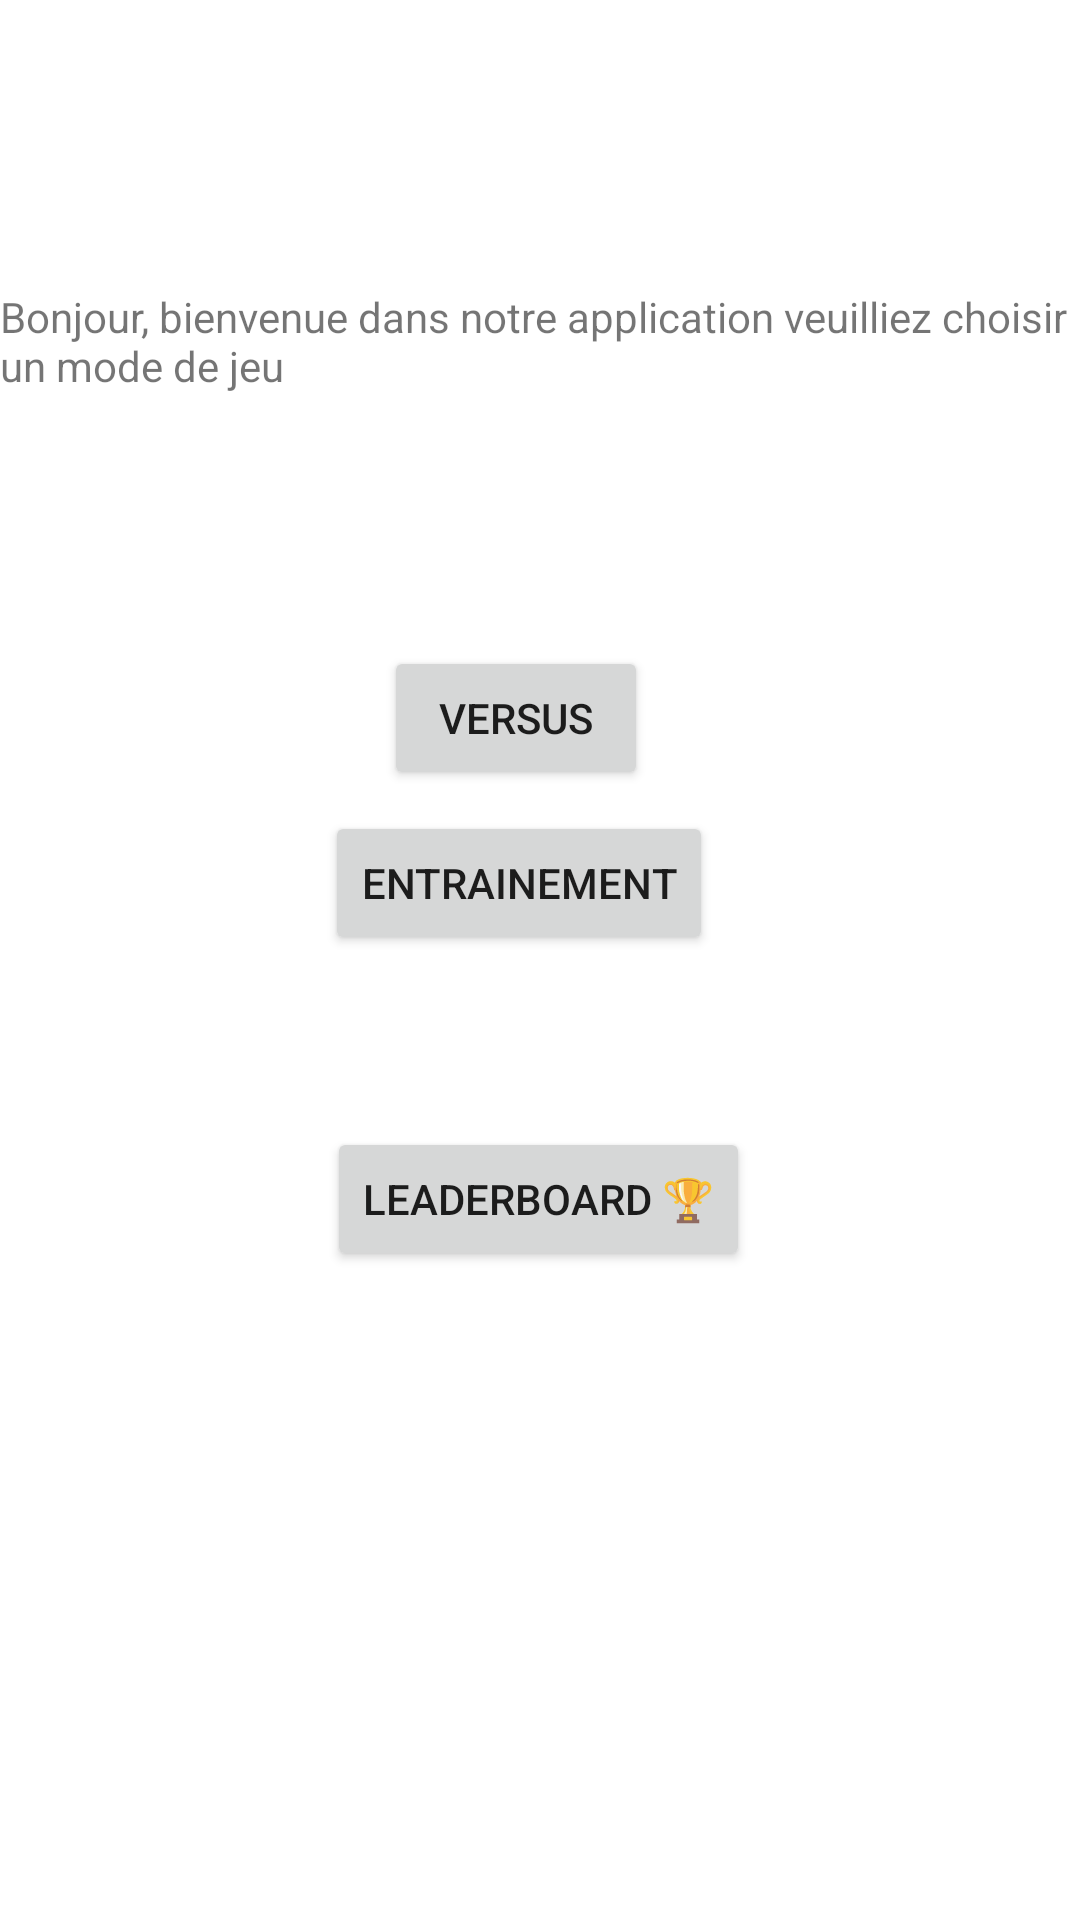

Here is an Android app screen rendered from its layout file. Give the layout XML and the strings, colors and styles it references.
<!-- AndroidManifest.xml: activity theme Theme.WifiDirectDemo -->
<!-- res/layout/activity_main.xml -->
<?xml version="1.0" encoding="utf-8"?>
<androidx.constraintlayout.widget.ConstraintLayout xmlns:android="http://schemas.android.com/apk/res/android"
    xmlns:app="http://schemas.android.com/apk/res-auto"
    xmlns:tools="http://schemas.android.com/tools"
    android:layout_width="match_parent"
    android:layout_height="match_parent"
    tools:context=".MainActivity">


    <Button
        android:id="@+id/button"
        android:layout_width="wrap_content"
        android:layout_height="wrap_content"
        android:layout_marginBottom="320dp"
        android:text="Entrainement"
        app:layout_constraintBottom_toBottomOf="parent"
        app:layout_constraintEnd_toEndOf="parent"
        app:layout_constraintHorizontal_bias="0.47"
        app:layout_constraintStart_toStartOf="parent"
        app:layout_constraintTop_toBottomOf="@+id/button2"
        app:layout_constraintVertical_bias="0.808" />

    <Button
        android:id="@+id/button2"
        android:layout_width="wrap_content"
        android:layout_height="wrap_content"
        android:layout_marginTop="84dp"
        android:text="Versus"
        app:layout_constraintEnd_toEndOf="parent"
        app:layout_constraintHorizontal_bias="0.47"
        app:layout_constraintStart_toStartOf="parent"
        app:layout_constraintTop_toBottomOf="@+id/textView2" />

    <Button
        android:id="@+id/leaderboard"
        android:layout_width="wrap_content"
        android:layout_height="wrap_content"
        android:text="Leaderboard 🏆"
        app:layout_constraintBottom_toBottomOf="parent"
        app:layout_constraintEnd_toEndOf="parent"
        app:layout_constraintHorizontal_bias="0.498"
        app:layout_constraintStart_toStartOf="parent"
        app:layout_constraintTop_toBottomOf="@+id/button"
        app:layout_constraintVertical_bias="0.209" />

    <TextView
        android:id="@+id/textView2"
        android:layout_width="wrap_content"
        android:layout_height="wrap_content"
        android:layout_marginTop="96dp"
        android:text="Bonjour, bienvenue dans notre application veuilliez choisir un mode de jeu"
        app:layout_constraintEnd_toEndOf="parent"
        app:layout_constraintHorizontal_bias="0.47"
        app:layout_constraintStart_toStartOf="parent"
        app:layout_constraintTop_toTopOf="parent" />

</androidx.constraintlayout.widget.ConstraintLayout>
<!-- resources referenced by this layout -->
<resources>
  <style name="Theme.WifiDirectDemo" parent="Theme.MaterialComponents.DayNight.DarkActionBar">
          
          <item name="colorPrimary">@color/purple_500</item>
          <item name="colorPrimaryVariant">@color/purple_700</item>
          <item name="colorOnPrimary">@color/white</item>
          
          <item name="colorSecondary">@color/teal_200</item>
          <item name="colorSecondaryVariant">@color/teal_700</item>
          <item name="colorOnSecondary">@color/black</item>
          
          <item name="android:statusBarColor">?attr/colorPrimaryVariant</item>
          
      </style>
  <color name="purple_500">#FF6200EE</color>
  <color name="purple_700">#FF3700B3</color>
  <color name="white">#FFFFFFFF</color>
  <color name="teal_200">#FF03DAC5</color>
  <color name="teal_700">#FF018786</color>
  <color name="black">#FF000000</color>
</resources>
